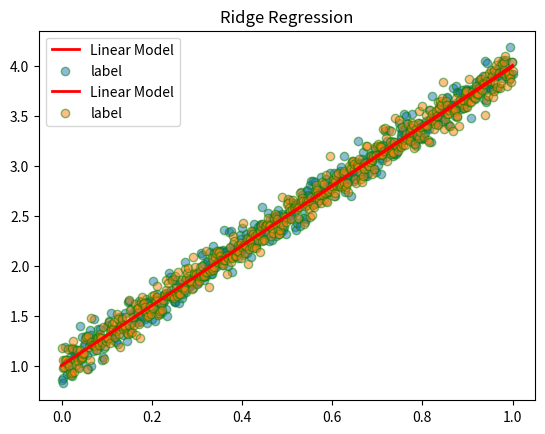

Recreate this plot in Python.
#!/usr/bin/env python3
# _*_ coding:utf-8 _*_

'''
线性回归，岭回归
'''

import numpy as np
import matplotlib.pyplot as plt


def data_generater(x):
    '''
    生成样本
    '''
    epsilon = np.random.normal(loc=0, scale=1.0, size=len(x))
    y = 3*x + 1 + 0.1*epsilon
    return y


def LinReg():
    '''
    线性回归
    y = \omega x + b
    y = \omega x_hat (omega = (omega ,b),x_hat=(x,1))
    L(w) = 1/2 ||x_hat * w_hat - y||^2
    '''
    x = np.linspace(0, 1, 500)
    y = data_generater(x)

    x = x.reshape(-1, 1)
    y = y.reshape(-1, 1)

    x_hat = np.c_[x, np.ones_like(x)]
    x_hatT = x_hat.T

    omega = np.linalg.inv(x_hatT.dot(x_hat))
    omega = omega.dot(x_hatT)
    omega = omega.dot(y)

    return omega, x, y


omega_hat, x, y = LinReg()
omega = omega_hat[0]
b = omega_hat[1]

test = np.linspace(0, 1, 78)
pred = omega * test + b

plt.plot(test, pred, lw=2, color='r', label='Linear Model')
plt.scatter(x, y, alpha=0.5, edgecolors='g', label='label')
plt.legend()
plt.title('linear regression')
plt.show()


def RidgeReg():
    '''
    岭回归
    y = \omega x + b
    y = \omega x_hat (omega = (omega ,b),x_hat=(x,1))
    L(w) = 1/2 ||x_hat * w_hat - y||^2 + 1/2 lambda *|| w_hat ||^2
    '''
    x = np.linspace(0, 1, 500)
    y = data_generater(x)

    x = x.reshape(-1, 1)
    y = y.reshape(-1, 1)

    x_hat = np.c_[x, np.ones_like(x)]
    x_hatT = x_hat.T

    lam = 1e-3

    xTx = x_hatT.dot(x_hat)
    I = np.eye(len(xTx))
    omega = np.linalg.inv(xTx+lam*I)
    omega = omega.dot(x_hatT)
    omega = omega.dot(y)

    return omega, x, y


omega_hat, x, y = LinReg()
omega = omega_hat[0]
b = omega_hat[1]

test = np.linspace(0, 1, 78)
pred = omega * test + b

plt.plot(test, pred, lw=2, color='r', label='Linear Model')
plt.scatter(x, y, alpha=0.5, edgecolors='g', label='label')
plt.legend()
plt.title('Ridge Regression')
plt.show()
